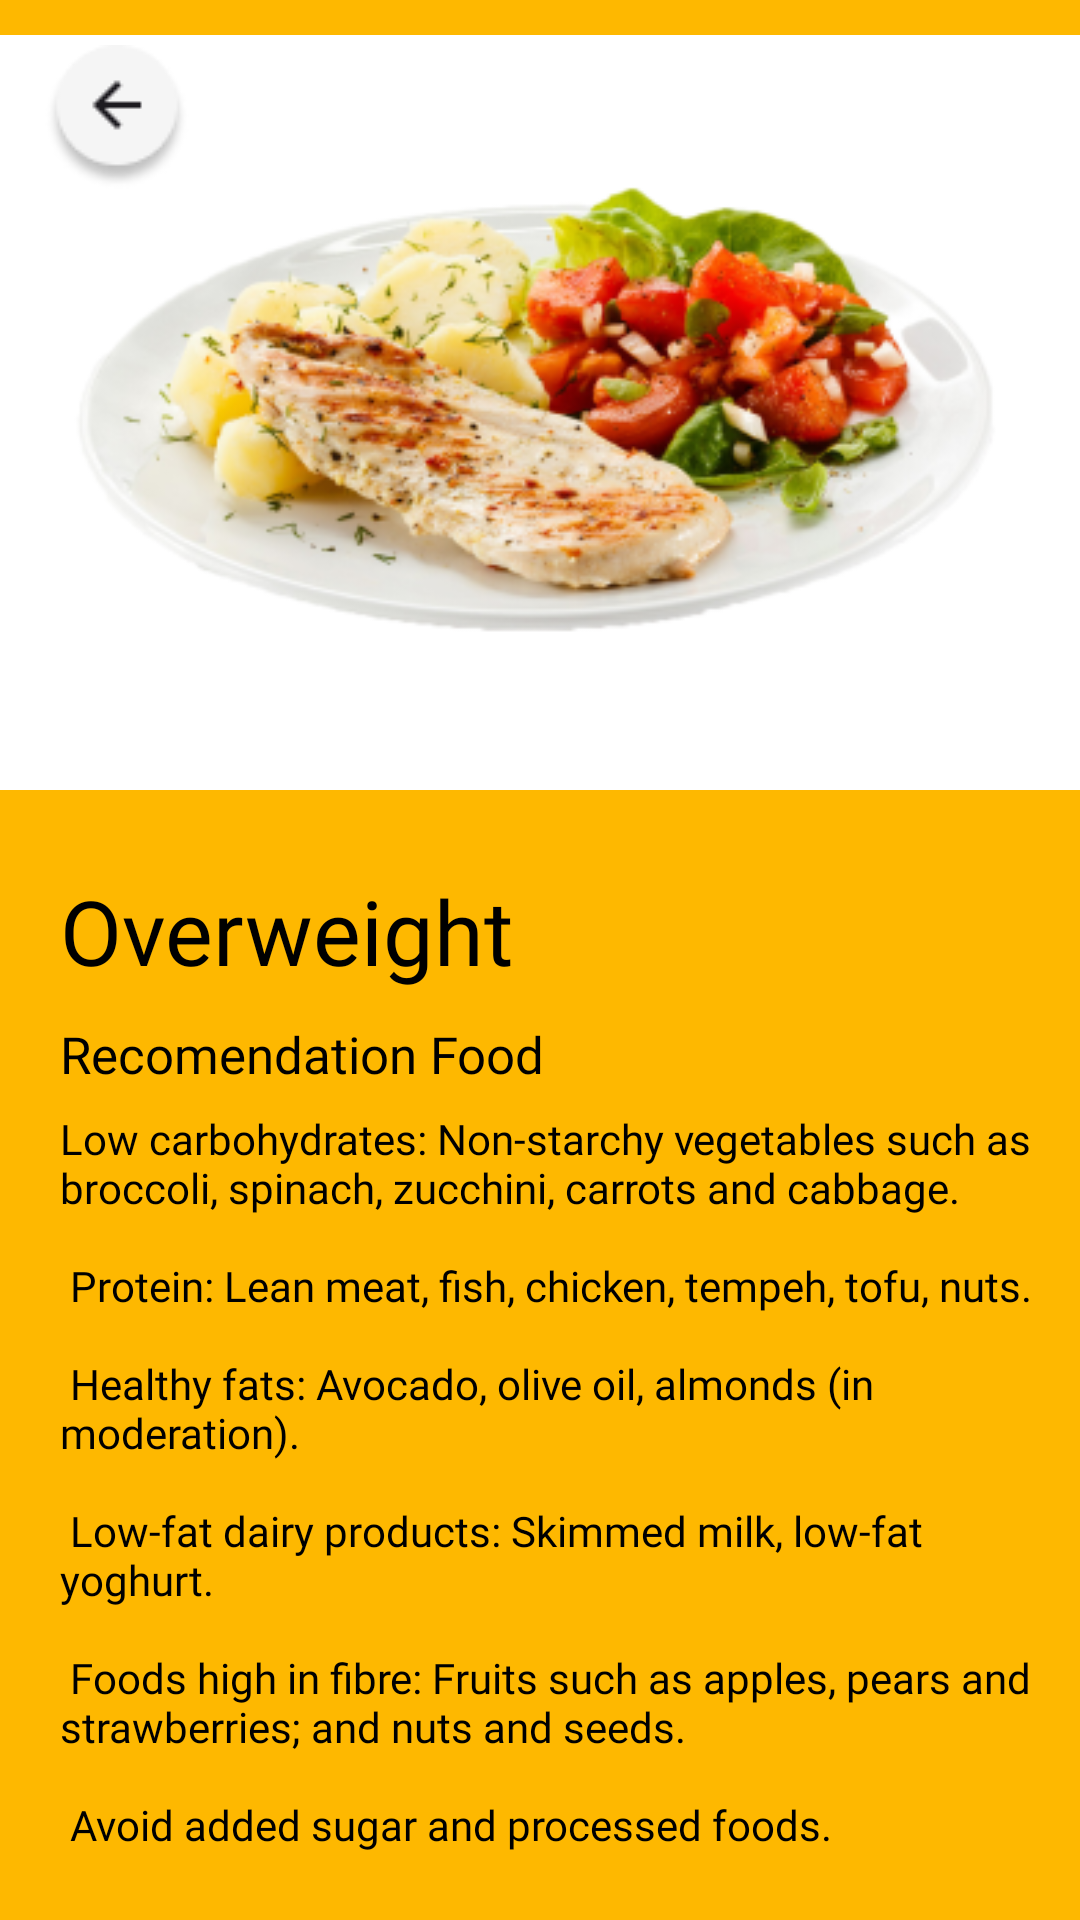

Android layout source for this screen:
<!-- AndroidManifest.xml: application theme Theme.OBYE -->
<!-- res/layout/activity_rec_food_overweight.xml -->
<?xml version="1.0" encoding="utf-8"?>
<RelativeLayout
    xmlns:android="http://schemas.android.com/apk/res/android"
    xmlns:tools="http://schemas.android.com/tools"
    android:layout_width="@dimen/layout_width"
    android:layout_height="@dimen/layout_height"
    tools:context=".Stories.StoriesCrystalActivity"
    android:background="@color/bgrec">

    <ImageView
        android:id="@+id/recfoodov"
        android:layout_width="wrap_content"
        android:layout_height="wrap_content"
        android:maxWidth="40dp"
        android:maxHeight="40dp"
        android:src="@drawable/recfood"
        tools:context=".recommendation.TRecFoodOverweight"/>

    <ImageView
        android:id="@+id/backrecfoodov"
        android:layout_width="wrap_content"
        android:layout_height="wrap_content"
        android:layout_marginTop="15dp"
        android:layout_marginStart="15dp"
        android:maxWidth="40dp"
        android:maxHeight="40dp"
        android:src="@drawable/ic_back" />

    <TextView
        android:id="@+id/titlefoodovText"
        android:layout_width="383dp"
        android:layout_height="65dp"
        android:layout_marginStart="20dp"
        android:layout_marginTop="290dp"
        android:fontFamily="@font/plus_jakarta_sans_bold"
        android:text="@string/tov"
        android:textColor="@color/black"
        android:textSize="30sp" />

    <TextView
        android:id="@+id/recfoodovText"
        android:layout_width="wrap_content"
        android:layout_height="wrap_content"
        android:layout_marginStart="20dp"
        android:layout_marginTop="340dp"
        android:fontFamily="@font/plus_jakarta_sans_bold"
        android:text="@string/recomendation_food"
        android:textColor="@color/black"
        android:textSize="17sp" />

    <TextView
        android:id="@+id/foodovdescText"
        android:layout_width="354dp"
        android:layout_height="458dp"
        android:layout_marginStart="20dp"
        android:layout_marginTop="370dp"
        android:fontFamily="@font/plus_jakarta_sans_bold"
        android:text="@string/descfoodov"
        android:textColor="@color/black"
        android:textSize="14sp" />

</RelativeLayout>
<!-- resources referenced by this layout -->
<resources>
  <color name="bgrec">#FEB800</color>
  <color name="black">#FF000000</color>
  <dimen name="layout_height">852dp</dimen>
  <dimen name="layout_width">393dp</dimen>
  <!-- drawable ic_back: png bitmap (drawable, 2091 bytes) -->
  <!-- drawable recfood: png bitmap (drawable, 98334 bytes) -->
  <string name="descfoodov">Low carbohydrates: Non-starchy vegetables such as broccoli, spinach, zucchini, carrots and cabbage. \n\n Protein: Lean meat, fish, chicken, tempeh, tofu, nuts. \n\n Healthy fats: Avocado, olive oil, almonds (in moderation). \n\n Low-fat dairy products: Skimmed milk, low-fat yoghurt. \n\n Foods high in fibre: Fruits such as apples, pears and strawberries; and nuts and seeds. \n\n Avoid added sugar and processed foods.</string>
  <string name="recomendation_food">Recomendation Food</string>
  <string name="tov">Overweight</string>
  <style name="Theme.OBYE" parent="Base.Theme.OBYE" />
  <style name="Base.Theme.OBYE" parent="Theme.Material3.DayNight.NoActionBar">
          
          
      </style>
</resources>
